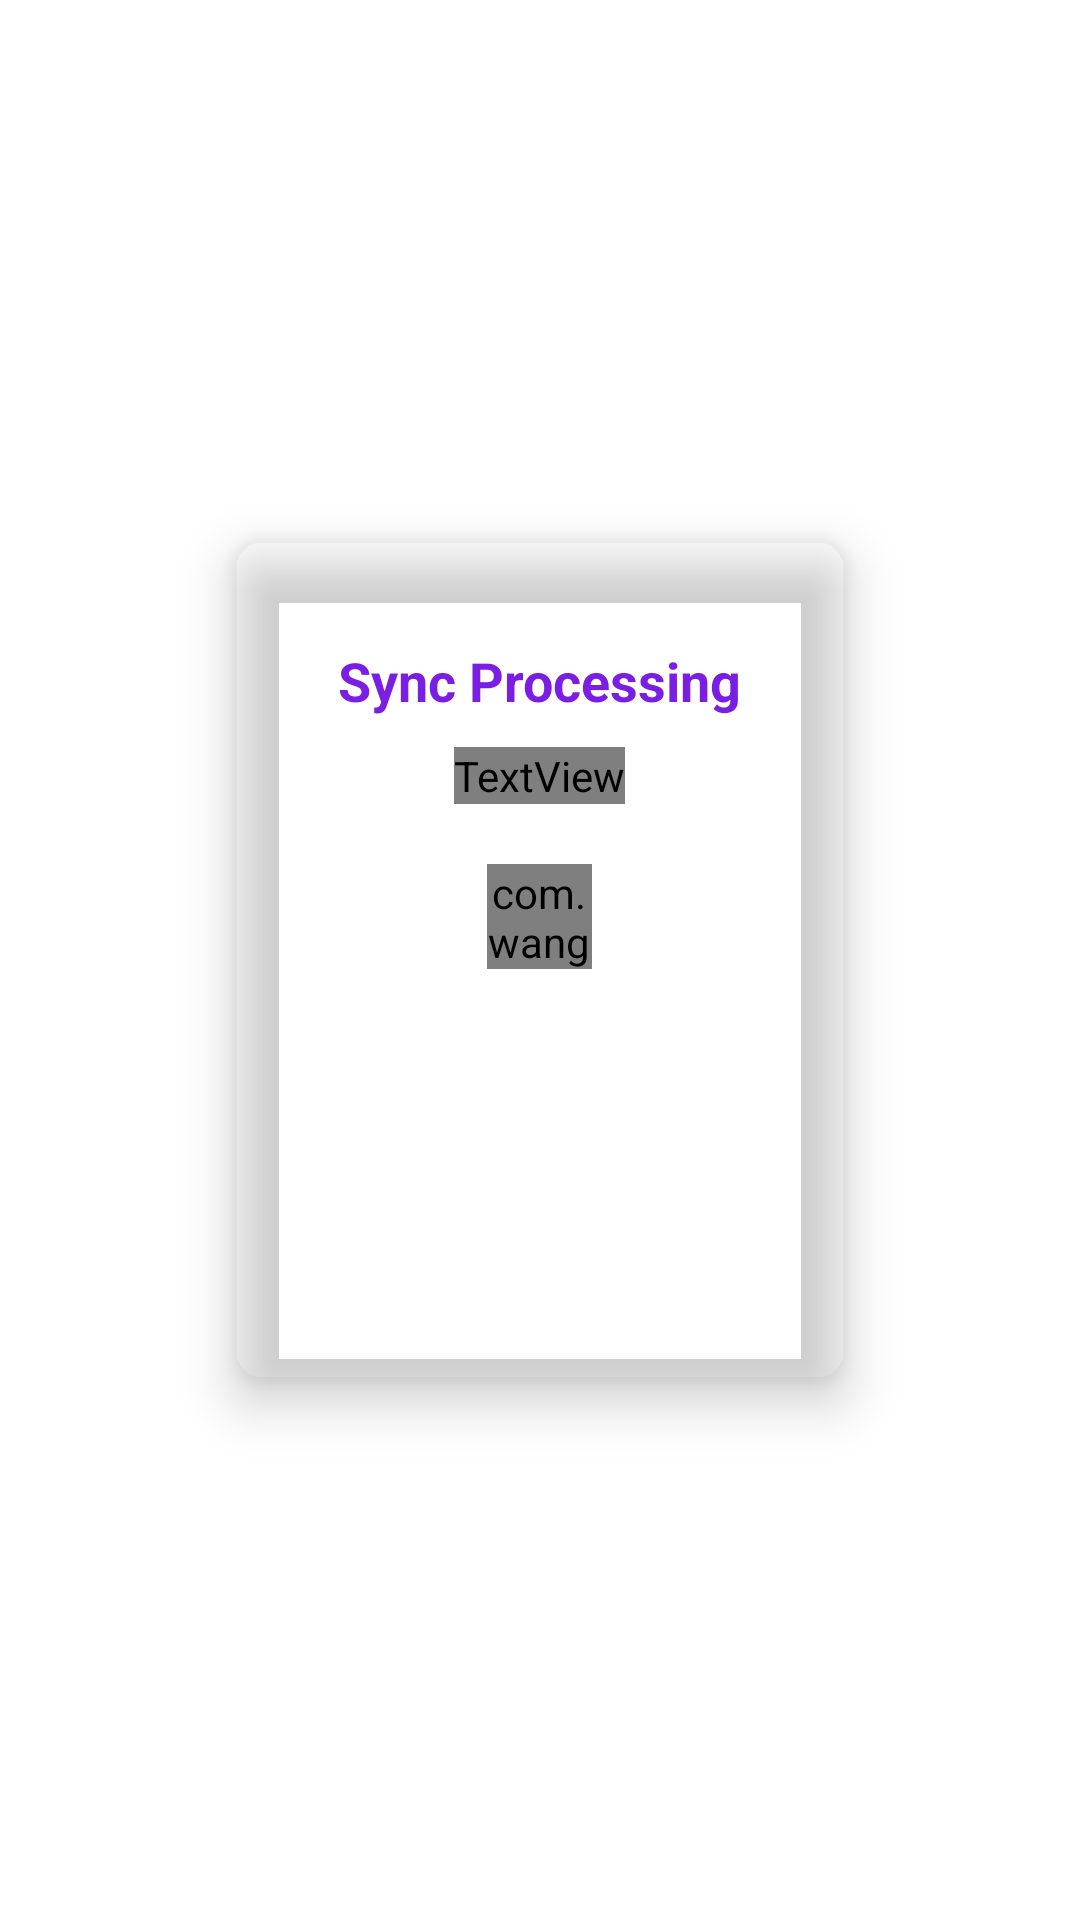

Write the Android layout XML for this screen, with the resource values it uses.
<!-- AndroidManifest.xml: fallback theme Theme.MaterialComponents.DayNight.NoActionBar -->
<!-- res/layout/file_count_dialog.xml -->
<?xml version="1.0" encoding="utf-8"?>
<RelativeLayout
        android:layout_height="match_parent"
        xmlns:android="http://schemas.android.com/apk/res/android"
        xmlns:app="http://schemas.android.com/apk/res-auto"
        xmlns:tools="http://schemas.android.com/tools"
        android:layout_width="match_parent">

    <androidx.cardview.widget.CardView
            android:layout_width="wrap_content"
            android:layout_height="wrap_content"
            android:layout_centerInParent="true"
            app:cardBackgroundColor="?attr/roundBackground"
            app:cardElevation="10dp"
            app:cardCornerRadius="10dp"
            android:layout_margin="25dp">

        <LinearLayout
                android:layout_width="wrap_content"
                android:layout_height="wrap_content"
                android:layout_gravity="center"
                android:layout_margin="15dp"
                android:orientation="vertical">

            <LinearLayout
                    android:layout_width="wrap_content"
                    android:layout_height="wrap_content"
                    android:layout_marginTop="20dp"
                    android:layout_marginStart="20dp"
                    android:layout_marginEnd="20dp"
                    android:gravity="center"
                    android:layout_gravity="center"
                    android:orientation="horizontal">

                <TextView
                        android:layout_width="wrap_content"
                        android:layout_height="wrap_content"
                        android:layout_gravity="center"
                        android:text="Sync Processing"
                        android:textStyle="bold"
                        android:textSize="18sp"
                        android:textColor="@color/colorPrimaryDark"/>

            </LinearLayout>

            <TextView
                    android:layout_width="wrap_content"
                    android:layout_height="wrap_content"
                    android:text="Currently counting files, please be patient."
                    android:gravity="center"
                    android:textColor="?attr/textColor"
                    android:textStyle="normal"
                    android:textSize="13sp"
                    android:layout_marginEnd="20dp"
                    android:layout_marginStart="20dp"
                    android:layout_marginTop="10dp"
                    android:layout_gravity="center"
                    android:id="@+id/zipDownloadProgress"/>

            <com.wang.avi.AVLoadingIndicatorView
                    style="@style/AVLoadingIndicatorView"
                    android:layout_width="35dp"
                    android:layout_height="35dp"
                    android:layout_marginTop="20dp"
                    android:layout_gravity="center"
                    android:visibility="visible"
                    app:indicatorColor="@color/colorPrimaryDark"
                    app:indicatorName="LineSpinFadeLoaderIndicator"
                    android:layout_centerInParent="true"
                    android:id="@+id/loadingLoading"/>

            <TextView
                    android:layout_width="match_parent"
                    android:layout_height="wrap_content"
                    tools:text="File Count: 78"
                    android:textColor="@color/black"
                    android:textSize="18sp"
                    android:gravity="center"
                    android:textStyle="bold"
                    android:layout_marginTop="15dp"
                    android:id="@+id/fileCount"/>

            <Button
                    android:layout_width="wrap_content"
                    android:layout_height="wrap_content"
                    android:layout_marginTop="15dp"
                    android:background="@drawable/exit_button"
                    android:text="Cancel"
                    android:textSize="15sp"
                    android:layout_gravity="center"
                    android:textColor="@color/white"
                    android:textStyle="bold"
                    android:paddingStart="15dp"
                    android:paddingEnd="15dp"
                    android:layout_marginBottom="20dp"
                    android:textAllCaps="false"
                    android:id="@+id/cancelBtn"/>

        </LinearLayout>

    </androidx.cardview.widget.CardView>

</RelativeLayout>
<!-- resources referenced by this layout -->
<resources>
  <color name="black">#000000</color>
  <color name="colorPrimaryDark">#7B1EE4</color>
  <color name="white">#FFFFFF</color>
</resources>
